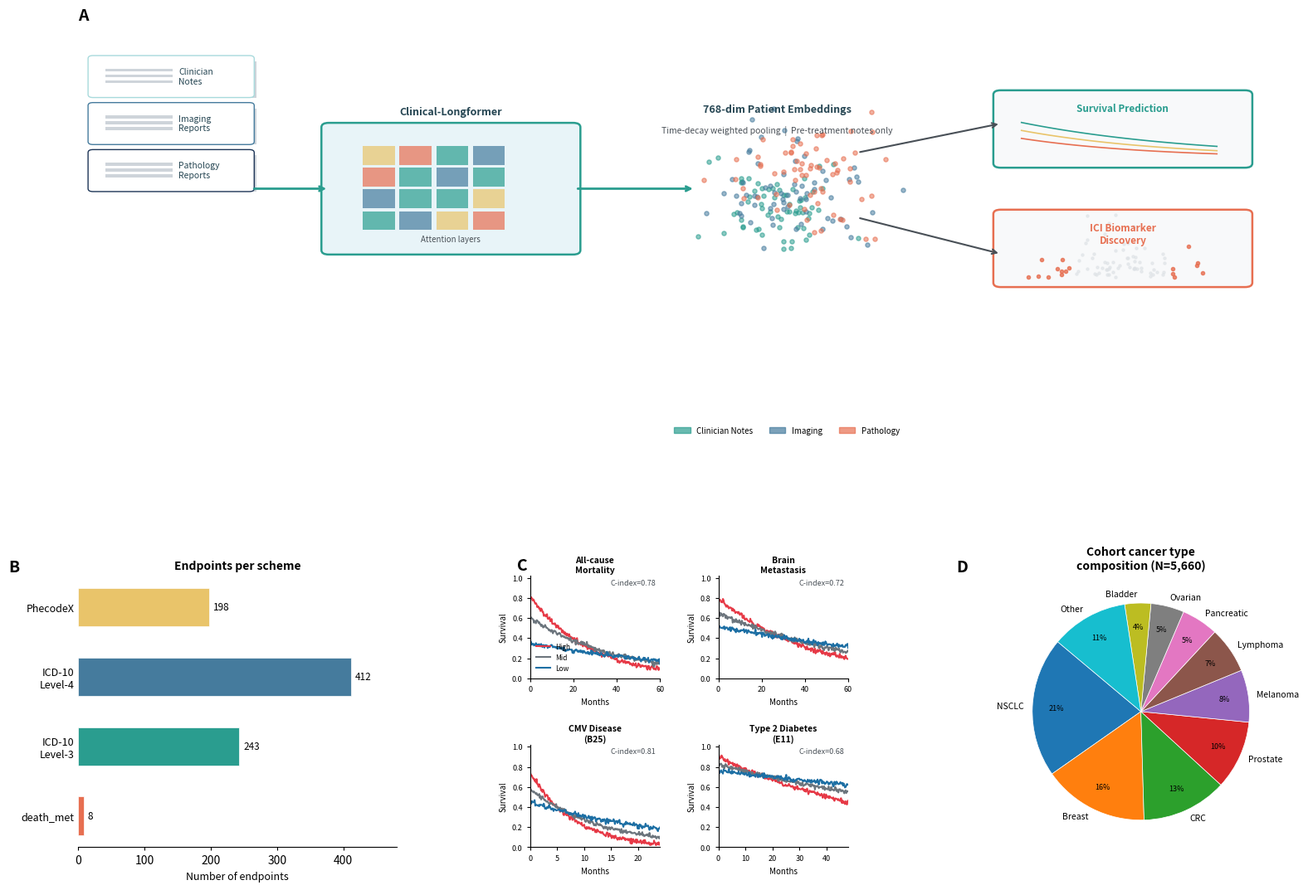

Reproduce this figure in Python. (Note: this script raises an exception after producing the figure.)
import numpy as np
import matplotlib
matplotlib.use('Agg')
import matplotlib.pyplot as plt
import matplotlib.patches as mpatches
from matplotlib.patches import FancyArrowPatch, Rectangle, FancyBboxPatch
from matplotlib.lines import Line2D
import matplotlib.gridspec as gridspec

rng = np.random.default_rng(42)

# ── global style ──────────────────────────────────────────────────────────────
plt.rcParams.update({
    'font.family': 'sans-serif',
    'font.size': 10,
    'axes.spines.top': False,
    'axes.spines.right': False,
    'axes.linewidth': 0.8,
    'xtick.major.size': 3,
    'ytick.major.size': 3,
    'figure.facecolor': 'white',
    'axes.facecolor': 'white',
})

fig = plt.figure(figsize=(16, 11), constrained_layout=False)

# ── layout: Panel A occupies top 2/3, bottom third split B/C/D ──────────────
gs_main = gridspec.GridSpec(2, 1, figure=fig, height_ratios=[1.6, 1],
                             hspace=0.38, left=0.05, right=0.97,
                             top=0.96, bottom=0.04)
gs_bot = gridspec.GridSpecFromSubplotSpec(1, 3, subplot_spec=gs_main[1],
                                          wspace=0.42)

ax_A = fig.add_subplot(gs_main[0])
ax_B = fig.add_subplot(gs_bot[0])
ax_C_outer = gs_bot[1]   # will become 2×2 sub-grid
ax_D = fig.add_subplot(gs_bot[2])

# ─── helpers ──────────────────────────────────────────────────────────────────
TEAL   = '#2a9d8f'
BLUE1  = '#264653'
BLUE2  = '#457b9d'
AMBER  = '#e9c46a'
CORAL  = '#e76f51'
LGRAY  = '#dee2e6'
DKGRAY = '#495057'

def add_label(ax, txt, x=-0.08, y=1.06, fontsize=14):
    ax.text(x, y, txt, transform=ax.transAxes,
            fontsize=fontsize, fontweight='bold', va='top', ha='left')

# ══════════════════════════════════════════════════════════════════════════════
# PANEL A — pipeline schematic
# ══════════════════════════════════════════════════════════════════════════════
ax_A.set_xlim(0, 10)
ax_A.set_ylim(0, 6)
ax_A.axis('off')
add_label(ax_A, 'A', x=0.0, y=1.0)

# ── document stack (row 1 left) ──────────────────────────────────────────────
doc_labels = ['Clinician\nNotes', 'Imaging\nReports', 'Pathology\nReports']
doc_colors = ['#a8dadc', '#457b9d', '#1d3557']
for i, (lbl, clr) in enumerate(zip(doc_labels, doc_colors)):
    y0 = 4.8 - i * 0.65
    # shadow
    ax_A.add_patch(Rectangle((0.18, y0-0.04), 1.28, 0.5,
                              linewidth=0, facecolor='#ced4da', zorder=1))
    ax_A.add_patch(FancyBboxPatch((0.12, y0), 1.28, 0.5,
                                  boxstyle='round,pad=0.04',
                                  linewidth=1, edgecolor=clr,
                                  facecolor='white', zorder=2))
    # text lines icon
    for j in range(3):
        ax_A.add_patch(Rectangle((0.22, y0+0.32-j*0.08), 0.55, 0.04,
                                  facecolor='#ced4da', linewidth=0, zorder=3))
    ax_A.text(0.82, y0+0.25, lbl, ha='left', va='center', fontsize=7.5,
              color=BLUE1, zorder=4)

# arrow doc → transformer
ax_A.annotate('', xy=(2.05, 3.5), xytext=(1.42, 3.5),
              arrowprops=dict(arrowstyle='->', color=TEAL, lw=2))

# ── transformer block ─────────────────────────────────────────────────────────
tx0, ty0 = 2.05, 2.65
tw, th = 2.0, 1.7
ax_A.add_patch(FancyBboxPatch((tx0, ty0), tw, th,
                               boxstyle='round,pad=0.06',
                               facecolor='#e8f4f8', edgecolor=TEAL,
                               linewidth=1.8, zorder=2))
ax_A.text(tx0 + tw/2, ty0 + th + 0.14, 'Clinical-Longformer',
          ha='center', va='bottom', fontsize=9, fontweight='bold',
          color=BLUE1, zorder=5)
# colored attention grid
cell_colors = [['#2a9d8f','#457b9d','#e9c46a','#e76f51'],
               ['#457b9d','#2a9d8f','#2a9d8f','#e9c46a'],
               ['#e76f51','#2a9d8f','#457b9d','#2a9d8f'],
               ['#e9c46a','#e76f51','#2a9d8f','#457b9d']]
cw = 0.26; ch = 0.26; cx0 = tx0+0.28; cy0 = ty0+0.28
for ri in range(4):
    for ci in range(4):
        ax_A.add_patch(Rectangle((cx0+ci*(cw+0.04), cy0+ri*(ch+0.04)),
                                   cw, ch,
                                   facecolor=cell_colors[ri][ci],
                                   alpha=0.7, linewidth=0, zorder=3))
ax_A.text(tx0+tw/2, ty0+0.12, 'Attention layers', ha='center',
          fontsize=7, color=DKGRAY, zorder=5)

# arrow transformer → embedding
ax_A.annotate('', xy=(5.05, 3.5), xytext=(4.07, 3.5),
              arrowprops=dict(arrowstyle='->', color=TEAL, lw=2))

# ── embedding cloud ───────────────────────────────────────────────────────────
n_pts = 200
colors3 = [TEAL, BLUE2, CORAL]
clabels = ['Clinician Notes', 'Imaging', 'Pathology']
for k, (clr, lbl) in enumerate(zip(colors3, clabels)):
    cx = rng.normal(5.7 + k*0.12, 0.32, n_pts//3)
    cy = rng.normal(3.5 + (k-1)*0.18, 0.38, n_pts//3)
    ax_A.scatter(cx, cy, c=clr, s=14, alpha=0.55, zorder=4, label=lbl)

ax_A.text(5.72, 4.55, '768-dim Patient Embeddings',
          ha='center', fontsize=9, fontweight='bold', color=BLUE1, zorder=6)
ax_A.text(5.72, 4.27,
          'Time-decay weighted pooling  |  Pre-treatment notes only',
          ha='center', fontsize=7.5, color=DKGRAY, style='italic', zorder=6)

# legend for embedding cloud
leg_handles = [mpatches.Patch(color=c, label=l, alpha=0.7)
               for c, l in zip(colors3, clabels)]
ax_A.legend(handles=leg_handles, loc='lower center',
            bbox_to_anchor=(0.58, 0.0), ncol=3,
            fontsize=7, frameon=False)

# arrows embedding → downstream
ax_A.annotate('', xy=(7.55, 4.4), xytext=(6.38, 4.0),
              arrowprops=dict(arrowstyle='->', color=DKGRAY, lw=1.5))
ax_A.annotate('', xy=(7.55, 2.6), xytext=(6.38, 3.1),
              arrowprops=dict(arrowstyle='->', color=DKGRAY, lw=1.5))

# ── downstream boxes ──────────────────────────────────────────────────────────
def draw_downstream_box(ax, x0, y0, w, h, title, color):
    ax.add_patch(FancyBboxPatch((x0, y0), w, h,
                                 boxstyle='round,pad=0.06',
                                 facecolor='#f8f9fa', edgecolor=color,
                                 linewidth=1.8, zorder=2))
    ax.text(x0+w/2, y0+h-0.12, title,
            ha='center', va='top', fontsize=8.5, fontweight='bold',
            color=color, zorder=5)

# Survival box + mini KM
draw_downstream_box(ax_A, 7.55, 3.85, 2.0, 0.95, 'Survival Prediction', TEAL)
km_x = np.linspace(0, 1, 30)
for base, clr in zip([0.9, 0.7, 0.5], [TEAL, AMBER, CORAL]):
    km_y = base * np.exp(-km_x * (2 - base))
    ax_A.plot(7.72 + km_x*1.6, 3.92 + km_y*0.55, lw=1.2, color=clr, zorder=5)

# ICI box + mini volcano
draw_downstream_box(ax_A, 7.55, 2.2, 2.0, 0.95,
                    'ICI Biomarker\nDiscovery', CORAL)
vx = rng.normal(0, 1.2, 80); vy = rng.exponential(1.5, 80)
sig = np.abs(vx) > 1.5
ax_A.scatter(7.72 + (vx[~sig]+3)*0.27, 2.27 + vy[~sig]*0.14,
             s=5, color=LGRAY, alpha=0.6, zorder=4)
ax_A.scatter(7.72 + (vx[sig]+3)*0.27, 2.27 + vy[sig]*0.14,
             s=9, color=CORAL, alpha=0.8, zorder=5)

# ══════════════════════════════════════════════════════════════════════════════
# PANEL B — endpoint counts
# ══════════════════════════════════════════════════════════════════════════════
add_label(ax_B, 'B', x=-0.22, y=1.06)
schemes  = ['death_met', 'ICD-10\nLevel-3', 'ICD-10\nLevel-4', 'PhecodeX']
counts   = [8, 243, 412, 198]
bcolors  = [CORAL, TEAL, BLUE2, AMBER]
y_pos    = np.arange(len(schemes))
bars = ax_B.barh(y_pos, counts, color=bcolors, height=0.55, edgecolor='white',
                  linewidth=0.5)
for bar, cnt in zip(bars, counts):
    ax_B.text(cnt + 6, bar.get_y() + bar.get_height()/2,
              str(cnt), va='center', fontsize=8.5)
ax_B.set_yticks(y_pos)
ax_B.set_yticklabels(schemes, fontsize=9)
ax_B.set_xlabel('Number of endpoints', fontsize=9)
ax_B.set_title('Endpoints per scheme', fontsize=10, fontweight='bold', pad=6)
ax_B.set_xlim(0, 480)
ax_B.spines['left'].set_visible(False)
ax_B.tick_params(axis='y', length=0)

# ══════════════════════════════════════════════════════════════════════════════
# PANEL C — 4 mini KM plots
# ══════════════════════════════════════════════════════════════════════════════
gs_C = gridspec.GridSpecFromSubplotSpec(2, 2, subplot_spec=ax_C_outer,
                                         wspace=0.45, hspace=0.65)
km_events = [
    ('All-cause\nMortality',   60, [0.82, 0.60, 0.35], [2.2, 1.4, 0.7],  0.78),
    ('Brain\nMetastasis',      60, [0.80, 0.65, 0.52], [1.4, 0.9, 0.5],  0.72),
    ('CMV Disease\n(B25)',     24, [0.75, 0.58, 0.45], [3.0, 1.8, 0.9],  0.81),
    ('Type 2 Diabetes\n(E11)', 48, [0.90, 0.82, 0.76], [0.7, 0.4, 0.2],  0.68),
]
km_colors = ['#e63946', '#6c757d', '#1d6fa4']
km_labels = ['High', 'Mid', 'Low']

for idx, (title, xmax, starts, rates, cind) in enumerate(km_events):
    ax_c = fig.add_subplot(gs_C[idx//2, idx%2])
    x = np.linspace(0, xmax, 200)
    for s, r, clr, lbl in zip(starts, rates, km_colors, km_labels):
        y = s * np.exp(-r * x / xmax)
        # add step-like jitter
        y += rng.normal(0, 0.012, len(y))
        y = np.clip(y, 0, 1)
        ax_c.plot(x, y, lw=1.5, color=clr, label=lbl)
    ax_c.set_xlim(0, xmax)
    ax_c.set_ylim(0, 1.02)
    ax_c.set_title(title, fontsize=7.5, fontweight='bold', pad=3)
    ax_c.set_xlabel('Months', fontsize=7)
    ax_c.set_ylabel('Survival', fontsize=7)
    ax_c.tick_params(labelsize=6.5)
    ax_c.text(0.97, 0.97, f'C-index={cind:.2f}',
              transform=ax_c.transAxes, fontsize=6.5,
              ha='right', va='top', color=DKGRAY,
              bbox=dict(boxstyle='round,pad=0.2', fc='white', ec='none', alpha=0.8))
    ax_c.spines['top'].set_visible(False)
    ax_c.spines['right'].set_visible(False)
    if idx == 0:
        ax_c.legend(fontsize=6, loc='lower left', frameon=False)

# panel C label — attach to top-left subplot
fig.add_subplot(gs_C[0, 0]).set_visible(False)  # dummy; label via text
# get position of gs_C parent
pos_C = gs_bot[1].get_position(fig)
fig.text(pos_C.x0 - 0.01, pos_C.y1 + 0.02, 'C',
         fontsize=14, fontweight='bold', va='top', ha='left')

# ══════════════════════════════════════════════════════════════════════════════
# PANEL D — cohort composition pie
# ══════════════════════════════════════════════════════════════════════════════
add_label(ax_D, 'D', x=-0.18, y=1.06)
cancers = ['NSCLC', 'Breast', 'CRC', 'Prostate', 'Melanoma',
           'Lymphoma', 'Pancreatic', 'Ovarian', 'Bladder', 'Other']
counts_d = [1180, 890, 720, 580, 440, 390, 310, 280, 220, 650]
pie_colors = plt.cm.tab10(np.linspace(0, 1, len(cancers)))
wedges, texts, autotexts = ax_D.pie(
    counts_d, labels=cancers, autopct='%1.0f%%',
    colors=pie_colors, startangle=140,
    pctdistance=0.78, labeldistance=1.08,
    wedgeprops=dict(linewidth=0.5, edgecolor='white'))
for t in texts:
    t.set_fontsize(7.5)
for at in autotexts:
    at.set_fontsize(6.5)
ax_D.set_title('Cohort cancer type\ncomposition (N=5,660)',
               fontsize=10, fontweight='bold', pad=6)

out = '/Users/connorpa/Documents/BIG PhD/Gusev Lab/Projects/Clinical Embeddings/clinical_text_embedding_project/manuscript_figures/mockups/figure1_schematic_v2.png'
fig.savefig(out, dpi=150, bbox_inches='tight', facecolor='white')
print(f'Saved {out}')
